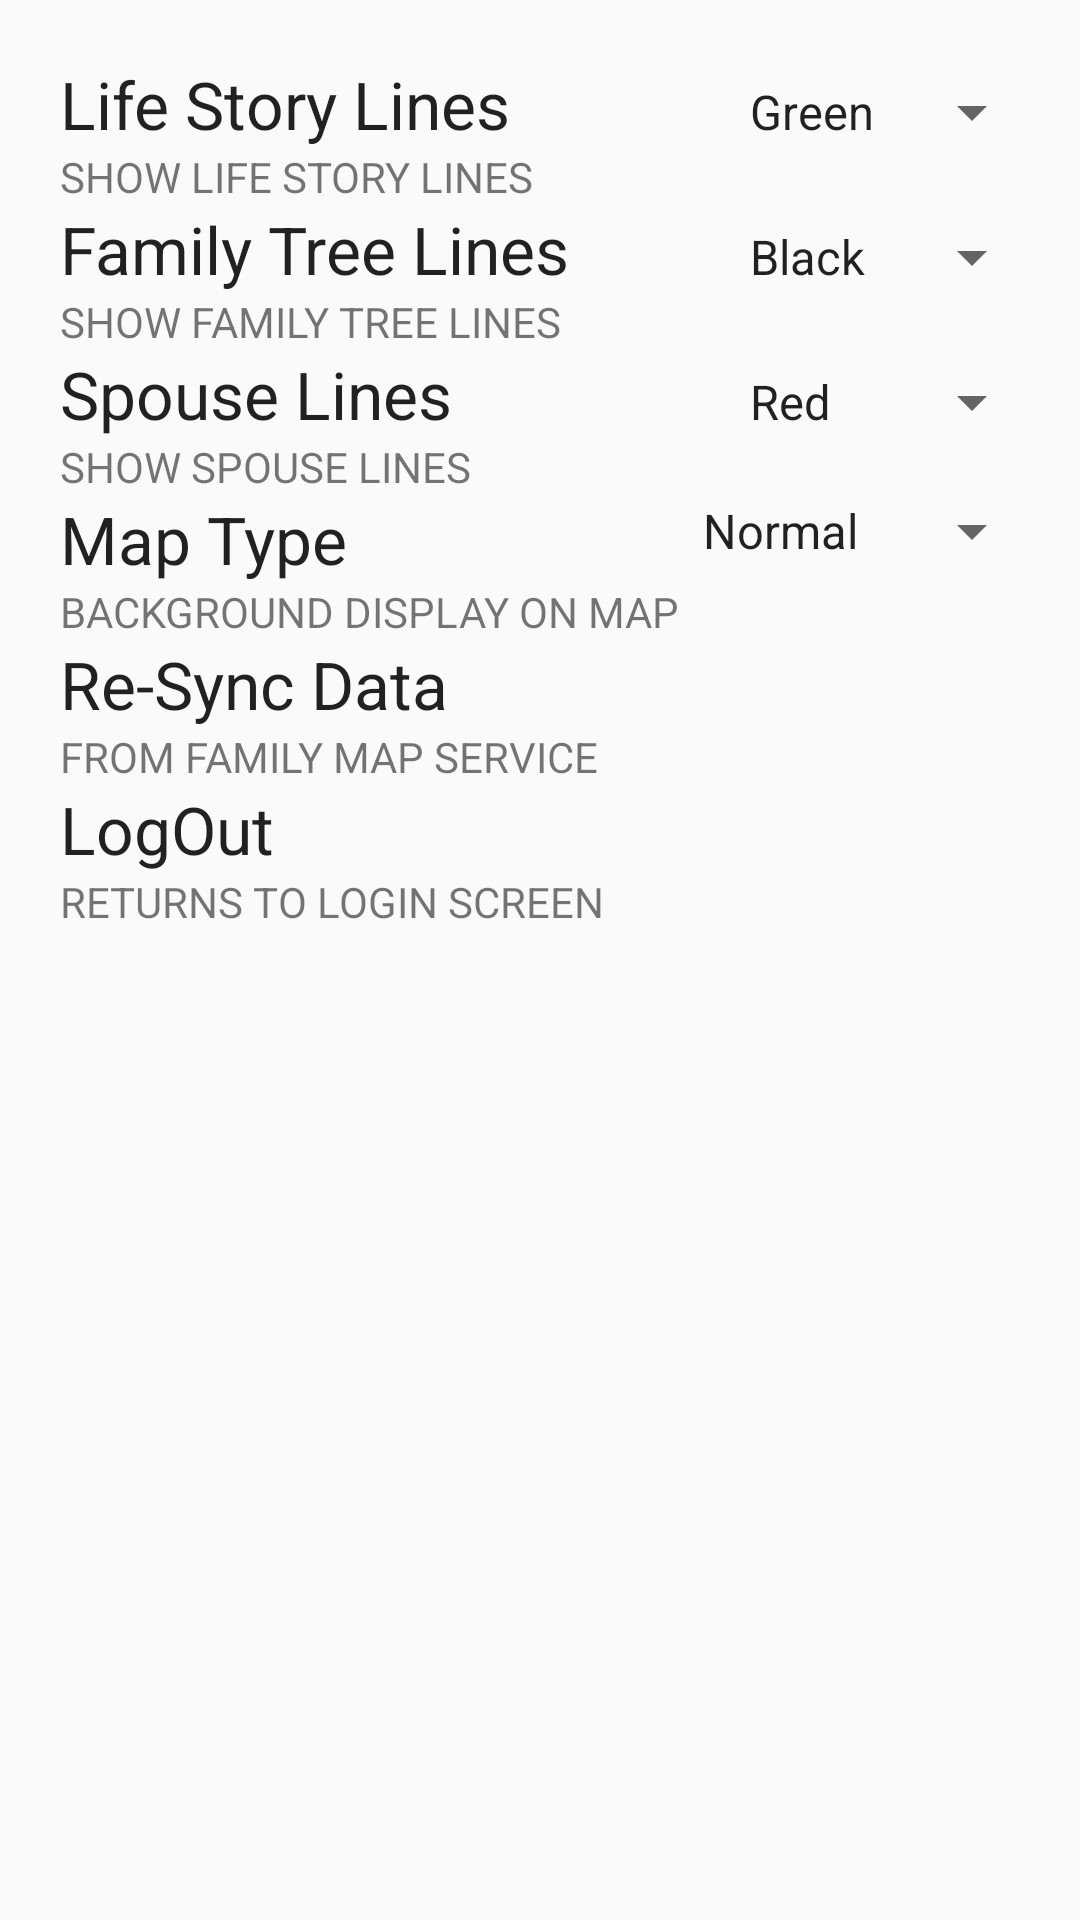

Produce the Android XML layout that renders to this screen, including the resource entries it uses.
<!-- AndroidManifest.xml: application theme AppTheme -->
<!-- res/layout/activity_settings.xml -->
<LinearLayout xmlns:android="http://schemas.android.com/apk/res/android"
    android:orientation="vertical"
    android:layout_width="match_parent"
    android:layout_height="match_parent"
    >

    <LinearLayout
        android:layout_width="match_parent"
        android:layout_height="match_parent"
        android:orientation="vertical"
        android:padding="10dp">

        <GridLayout
            android:layout_width="match_parent"
            android:layout_height="wrap_content"
            android:columnCount="4"
            android:horizontalSpacing="0dp"
            android:padding="10dp"
            android:useDefaultMargins="false"
            android:verticalSpacing="10dp"
            >

            <LinearLayout
                android:layout_height="wrap_content"
                android:layout_width="wrap_content"
                android:orientation="vertical">
                <TextView
                    android:layout_height="wrap_content"
                    android:layout_width="wrap_content"
                    android:text="Life Story Lines      "
                    android:textAppearance="?android:attr/textAppearanceLarge" >
                </TextView>
                <TextView
                    android:layout_width="wrap_content"
                    android:layout_height="wrap_content"
                    android:text="SHOW LIFE STORY LINES"/>
            </LinearLayout>
            <TextView
                android:id="@+id/life_story_color"
                android:textAppearance="?android:attr/textAppearanceLarge"/>
            <Spinner
                android:layout_gravity="right"
                android:id="@+id/life_story_spinner"
                android:entries="@array/life_line_colors">

            </Spinner>
            <Switch
                android:layout_gravity="right"
                android:id="@+id/life_story_switch">

            </Switch>

            <LinearLayout
                android:layout_height="wrap_content"
                android:layout_width="wrap_content"
                android:orientation="vertical">
                <TextView
                    android:layout_height="wrap_content"
                    android:layout_width="wrap_content"
                    android:text="Family Tree Lines      "
                    android:textAppearance="?android:attr/textAppearanceLarge" >
                </TextView>
                <TextView
                    android:layout_width="wrap_content"
                    android:layout_height="wrap_content"
                    android:text="SHOW FAMILY TREE LINES"/>
            </LinearLayout>

            <TextView
                android:id="@+id/family_tree_color"
                android:textAppearance="?android:attr/textAppearanceLarge"/>
            <Spinner
                android:layout_gravity="right"
                android:id="@+id/family_tree_spinner"
                android:entries="@array/family_line_colors">


            </Spinner>
            <Switch
                android:layout_gravity="right"
                android:id="@+id/family_tree_switch">

            </Switch>

            <LinearLayout
                android:layout_height="wrap_content"
                android:layout_width="wrap_content"
                android:orientation="vertical">
                <TextView
                    android:layout_height="wrap_content"
                    android:layout_width="wrap_content"
                    android:text="Spouse Lines      "
                    android:textAppearance="?android:attr/textAppearanceLarge" >
                </TextView>
                <TextView
                    android:layout_width="wrap_content"
                    android:layout_height="wrap_content"
                    android:text="SHOW SPOUSE LINES"/>
            </LinearLayout>

            <TextView
                android:id="@+id/spouse_line_color"
                android:textAppearance="?android:attr/textAppearanceLarge"/>
            <Spinner
                android:layout_gravity="right"
                android:id="@+id/spouse__line_spinner"
                android:entries="@array/spouse_line_colors">

            </Spinner>
            <Switch
                android:layout_gravity="right"
                android:id="@+id/spouse_line_switch">

            </Switch>


            <LinearLayout
                android:layout_height="wrap_content"
                android:layout_width="wrap_content"
                android:orientation="vertical">
                <TextView
                    android:layout_height="wrap_content"
                    android:layout_width="wrap_content"
                    android:text="Map Type      "
                    android:textAppearance="?android:attr/textAppearanceLarge" >
                </TextView>
                <TextView
                    android:layout_width="wrap_content"
                    android:layout_height="wrap_content"
                    android:text="BACKGROUND DISPLAY ON MAP"/>
            </LinearLayout>

            <TextView />
            <Spinner
                android:layout_gravity="right"
                android:id="@+id/map_type_spinner"
                android:entries="@array/map_type_options">

            </Spinner>
            <TextView>
            </TextView>


            <LinearLayout
                android:layout_height="wrap_content"
                android:layout_width="wrap_content"
                android:orientation="vertical"
                android:id="@+id/resync_ll">
                <TextView
                    android:layout_height="wrap_content"
                    android:layout_width="wrap_content"
                    android:text="Re-Sync Data      "
                    android:textAppearance="?android:attr/textAppearanceLarge" >
                </TextView>
                <TextView
                    android:layout_width="wrap_content"
                    android:layout_height="wrap_content"
                    android:text="FROM FAMILY MAP SERVICE"/>
            </LinearLayout>

            <TextView />
            <TextView />
            <TextView />

            <LinearLayout
                android:layout_height="wrap_content"
                android:layout_width="wrap_content"
                android:orientation="vertical"
                android:id="@+id/logout_ll">
                <TextView
                    android:layout_height="wrap_content"
                    android:layout_width="wrap_content"
                    android:text="LogOut      "
                    android:textAppearance="?android:attr/textAppearanceLarge" >
                </TextView>
                <TextView
                    android:layout_width="wrap_content"
                    android:layout_height="wrap_content"
                    android:text="RETURNS TO LOGIN SCREEN"/>
            </LinearLayout>


        </GridLayout>
    </LinearLayout>


</LinearLayout>
<!-- resources referenced by this layout -->
<resources>
  <string-array name="family_line_colors">
          <item>Black</item>
          <item>Red</item>
          <item>Green</item>
      </string-array>
  <string-array name="life_line_colors">
          <item>Green</item>
          <item>Black</item>
          <item>Red</item>
      </string-array>
  <string-array name="map_type_options">
          <item>Normal</item>
          <item>Hybrid</item>
          <item>Satellite</item>
          <item>Terrain</item>
      </string-array>
  <string-array name="spouse_line_colors">
          <item>Red</item>
          <item>Green</item>
          <item>Black</item>
      </string-array>
  <style name="AppTheme" parent="Theme.AppCompat.Light.DarkActionBar">
          
          <item name="colorPrimary">@color/colorPrimary</item>
          <item name="colorPrimaryDark">@color/colorPrimaryDark</item>
          <item name="colorAccent">@color/colorAccent</item>
      </style>
  <!-- not gathered from this repository: default colours our renderer supplied (Android Studio template values) -->
  <color name="colorPrimary">#FF6200EE</color>
  <color name="colorPrimaryDark">#FF3700B3</color>
  <color name="colorAccent">#FF03DAC5</color>
</resources>
